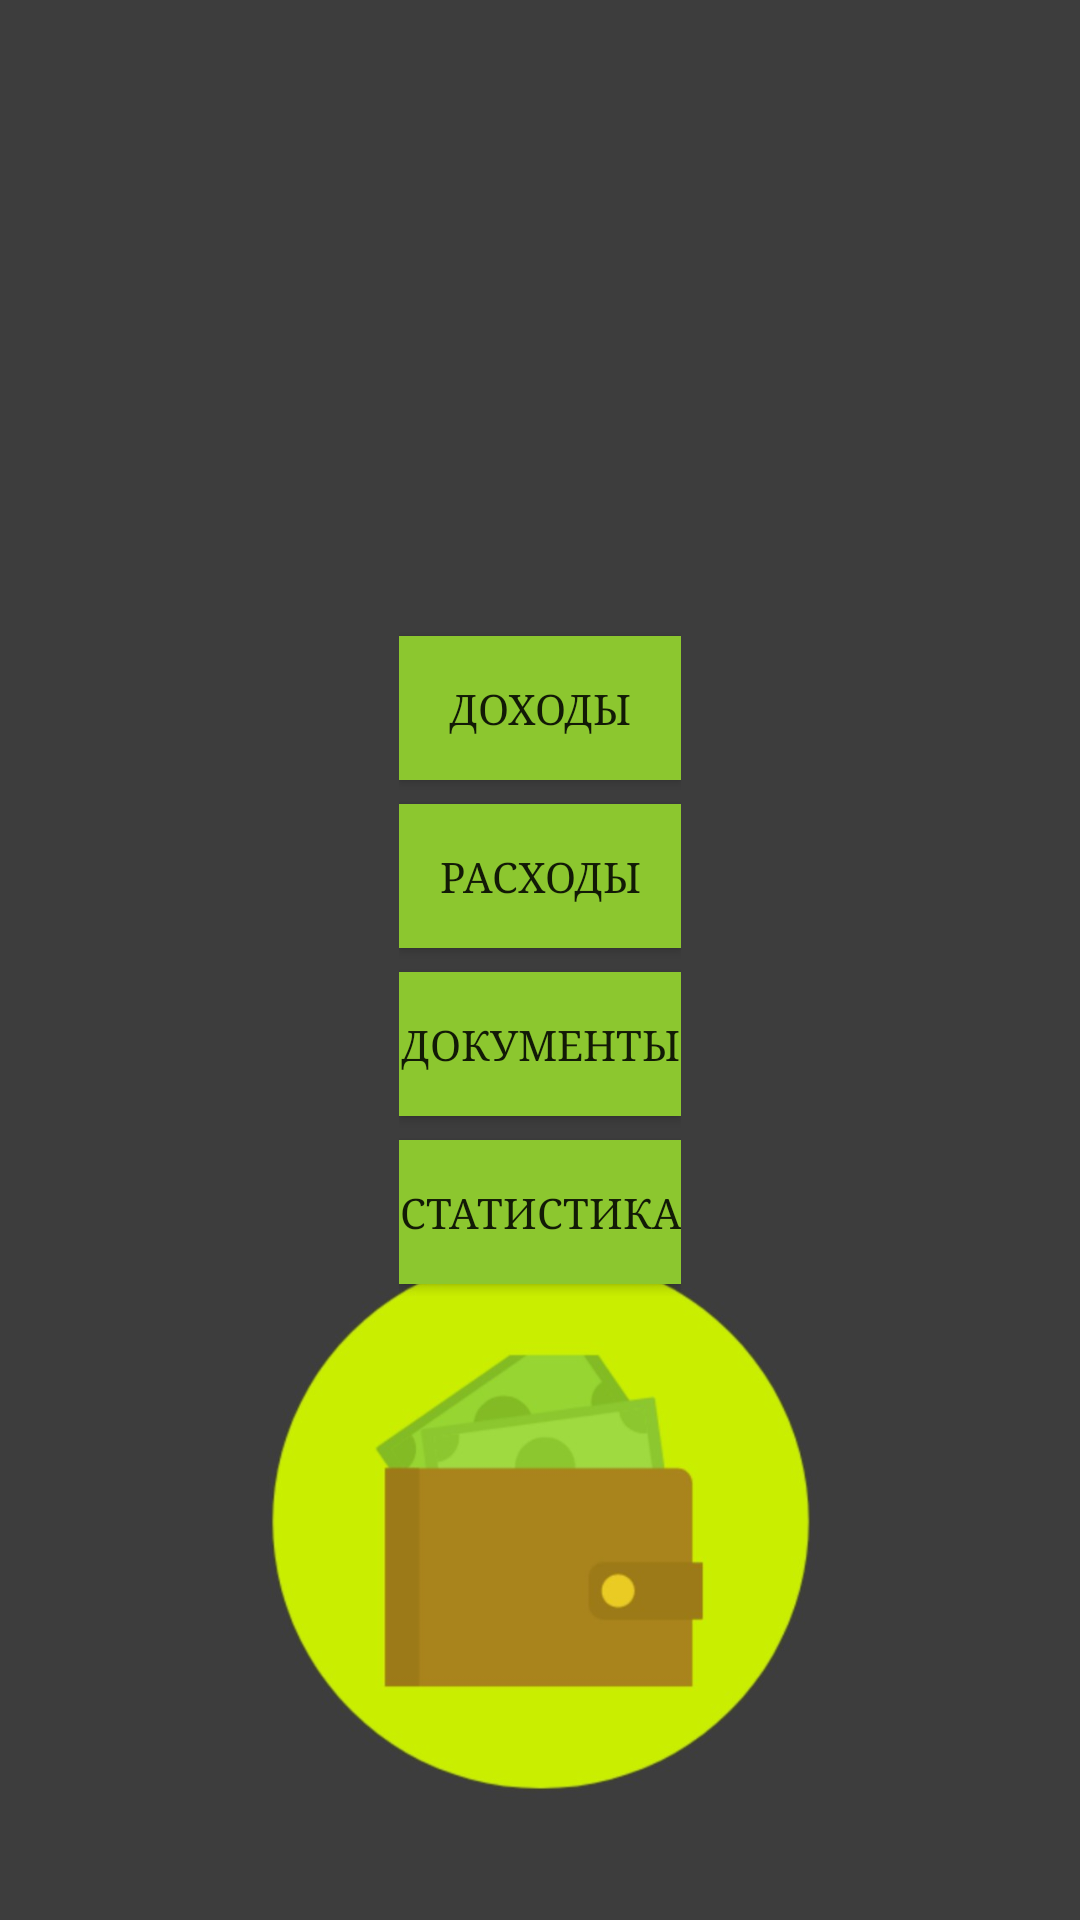

Reconstruct the res/layout file that produces this screen, plus the resources it refers to.
<!-- AndroidManifest.xml: application theme AppTheme -->
<!-- res/layout/activity_main.xml -->
<?xml version="1.0" encoding="utf-8"?>
<androidx.constraintlayout.widget.ConstraintLayout xmlns:android="http://schemas.android.com/apk/res/android"
    xmlns:app="http://schemas.android.com/apk/res-auto"
    xmlns:tools="http://schemas.android.com/tools"
    android:layout_width="match_parent"
    android:layout_height="match_parent"
    android:typeface = "serif"
    tools:context="com.example.financialassistant.UI.Activity.Activity.MainActivity">
    <ImageView
        android:layout_width="match_parent"
        android:layout_height="match_parent"
        android:src="@drawable/main_icon"
        android:scaleType="fitXY"
        android:alpha="1"/>

    <LinearLayout
        android:layout_width="wrap_content"
        android:layout_height="wrap_content"
        android:orientation="vertical"
        app:layout_constraintBottom_toBottomOf="parent"
        app:layout_constraintLeft_toLeftOf="parent"
        app:layout_constraintRight_toRightOf="parent"
        app:layout_constraintTop_toTopOf="parent">

        <Button
            android:id="@+id/button"
            android:layout_width="match_parent"
            android:layout_height="wrap_content"
            android:layout_gravity="center_horizontal"
            android:layout_marginTop="4dp"
            android:layout_marginBottom="4dp"
            android:background="#8cc72f"
            android:onClick="addi"
            android:scrollbarDefaultDelayBeforeFade="400"
            android:scrollbarFadeDuration="250"
            android:text="Доходы"
            android:textColorHint="#29AF2E"
            android:typeface="serif" />

        <Button
            android:id="@+id/button4"
            android:layout_width="match_parent"
            android:layout_height="wrap_content"
            android:layout_gravity="center_horizontal"
            android:layout_marginTop="4dp"
            android:layout_marginBottom="4dp"
            android:background="#8cc72f"
            android:onClick="adds"
            android:text="Расходы"
            android:typeface="serif" />

        <Button
            android:id="@+id/button5"
            android:layout_width="match_parent"
            android:layout_height="wrap_content"
            android:layout_gravity="center_horizontal"
            android:layout_marginTop="4dp"
            android:layout_marginBottom="4dp"
            android:background="#8cc72f"
            android:onClick="doc"
            android:text="Документы"
            android:typeface="serif" />

        <Button
            android:id="@+id/statistics"
            android:layout_width="match_parent"
            android:layout_height="wrap_content"
            android:layout_gravity="center_horizontal"
            android:layout_marginTop="4dp"
            android:layout_marginBottom="4dp"
            android:background="#8cc72f"
            android:onClick="statistics"
            android:text="Статистика"
            android:typeface="serif" />

    </LinearLayout>

</androidx.constraintlayout.widget.ConstraintLayout>
<!-- resources referenced by this layout -->
<resources>
  <!-- drawable main_icon: jpg bitmap (drawable, 36096 bytes) -->
  <style name="AppTheme" parent="Theme.AppCompat.Light.DarkActionBar">
          
          <item name="colorPrimary">#3d3d3d</item>
          <item name="colorPrimaryDark">@color/colorPrimaryDark</item>
          <item name="colorAccent">#8cc72f</item>
          <item name="actionMenuTextColor">#caee00</item>
          <item name="android:textColorSecondary">#caee00</item>
      </style>
  <!-- not gathered from this repository: default colours our renderer supplied (Android Studio template values) -->
  <color name="colorPrimaryDark">#FF3700B3</color>
</resources>
